Run: headless pygame with SDL's dummy video driver; simulated clock (each Clock.tick advances the game by its frame time, no real sleeping); random seed 0; keys injected as events and as key.get_pressed() state; no mouse input.
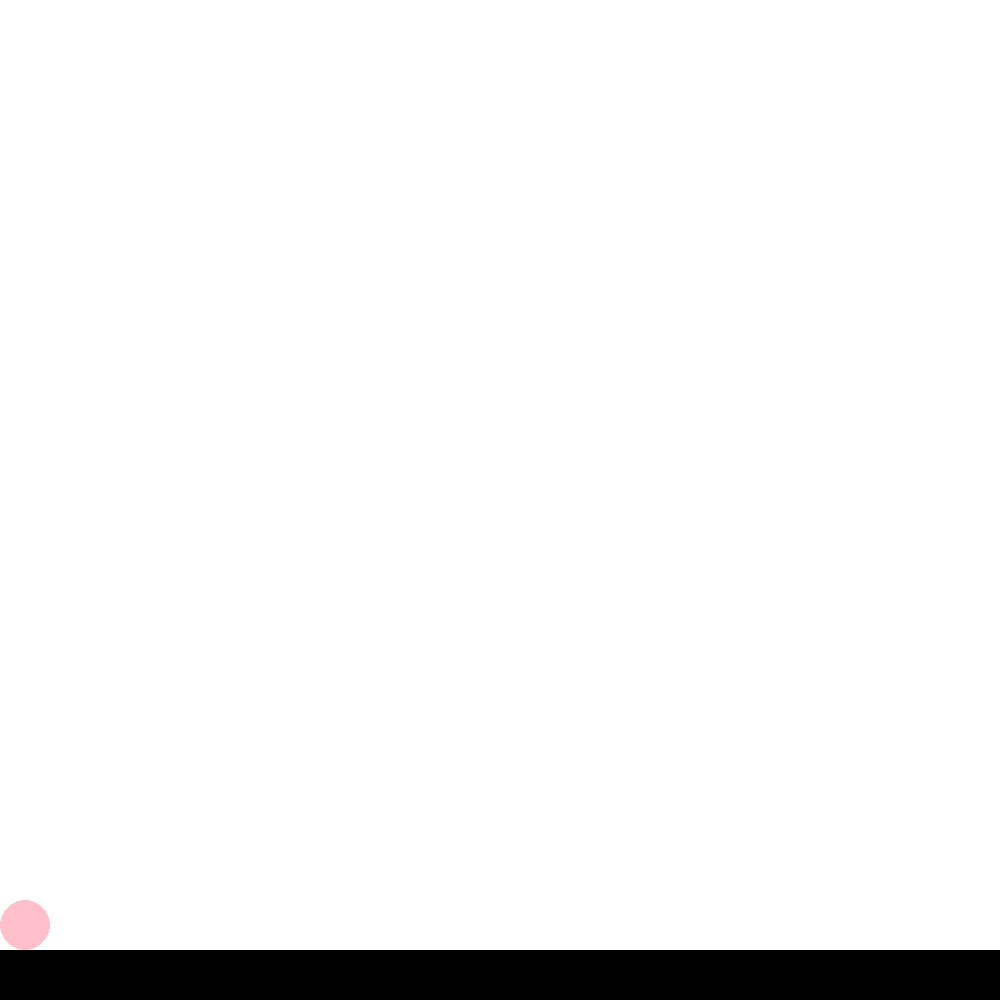
Frame 1 of 4 · flips 1–60 · no input
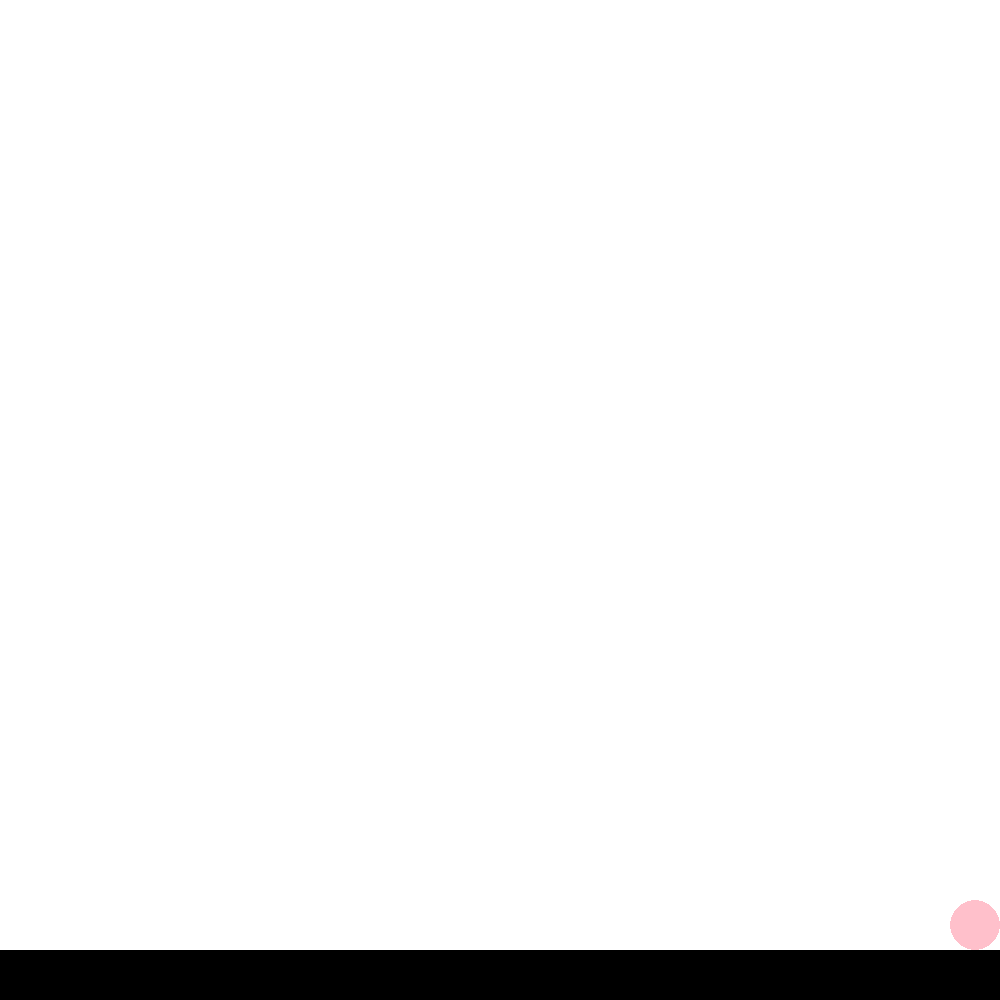
Frame 2 of 4 · flips 61–180 · tapped SPACE, RETURN · held RIGHT (→), D
Frame 3 of 4 · flips 181–300 · held DOWN (↓), S · screen unchanged from frame 2, image omitted
Frame 4 of 4 · flips 301–420 · held LEFT (←), A, UP (↑), W · screen same as frame 1, image omitted

The pygame program that drew these frames:

import pygame

pygame.init()

screenX = 1000
screenY = 1000
screen = pygame.display.set_mode((screenX, screenY))

PINK = (255, 192, 203)
WHITE = (255, 255, 255)
BLACK = (0, 0, 0)

ground = 50
HARF = 25
Xpos = 0
Xmove = 0
Ypos = screenY - (ground + HARF)
Ymove = 0
jump_tick = 0

fps = pygame.time.Clock()
run = True
while run:
    fps.tick(30)
    
    CirPos = Xpos + HARF, Ypos
    
    pygame.draw.rect(screen, WHITE, (0, 0, screen.get_width(), screen.get_height()))
    pygame.draw.rect(screen, BLACK, (0, screenY - ground, screen.get_width(), screen.get_height() - (screenY - ground)))
    pygame.draw.circle(screen, PINK, CirPos, HARF)
    
    for event in pygame.event.get():
        if event.type == pygame.QUIT:
            run = False
    
        if event.type == pygame.KEYDOWN:
            if event.key == pygame.K_ESCAPE:
                run = False
                
            if event.key == pygame.K_RIGHT:
                Xmove += 10
                
            if event.key == pygame.K_LEFT:
                Xmove -= 10
                
            if event.key == pygame.K_SPACE and Ypos == screenY - (ground + HARF):
                Ymove += 40
                jump_tick += 1
                    
        elif event.type == pygame.KEYUP:
            if event.key == pygame.K_RIGHT or event.key == pygame.K_LEFT:
                Xmove = 0
                
    
    Xpos += Xmove
    Ypos -= Ymove
    if jump_tick > 0:
        jump_tick += 1
        if jump_tick > 3:
            jump_tick = 0
            Ymove = -15
        
    if Ypos > screenY - (ground + HARF):
        Ypos = screenY - (ground + HARF)
    
    if Xpos < 0:
        Xpos = 0
        
    elif Xpos > screenX - (HARF * 2):
        Xpos = screenX - (HARF * 2)
    
    pygame.display.update()
